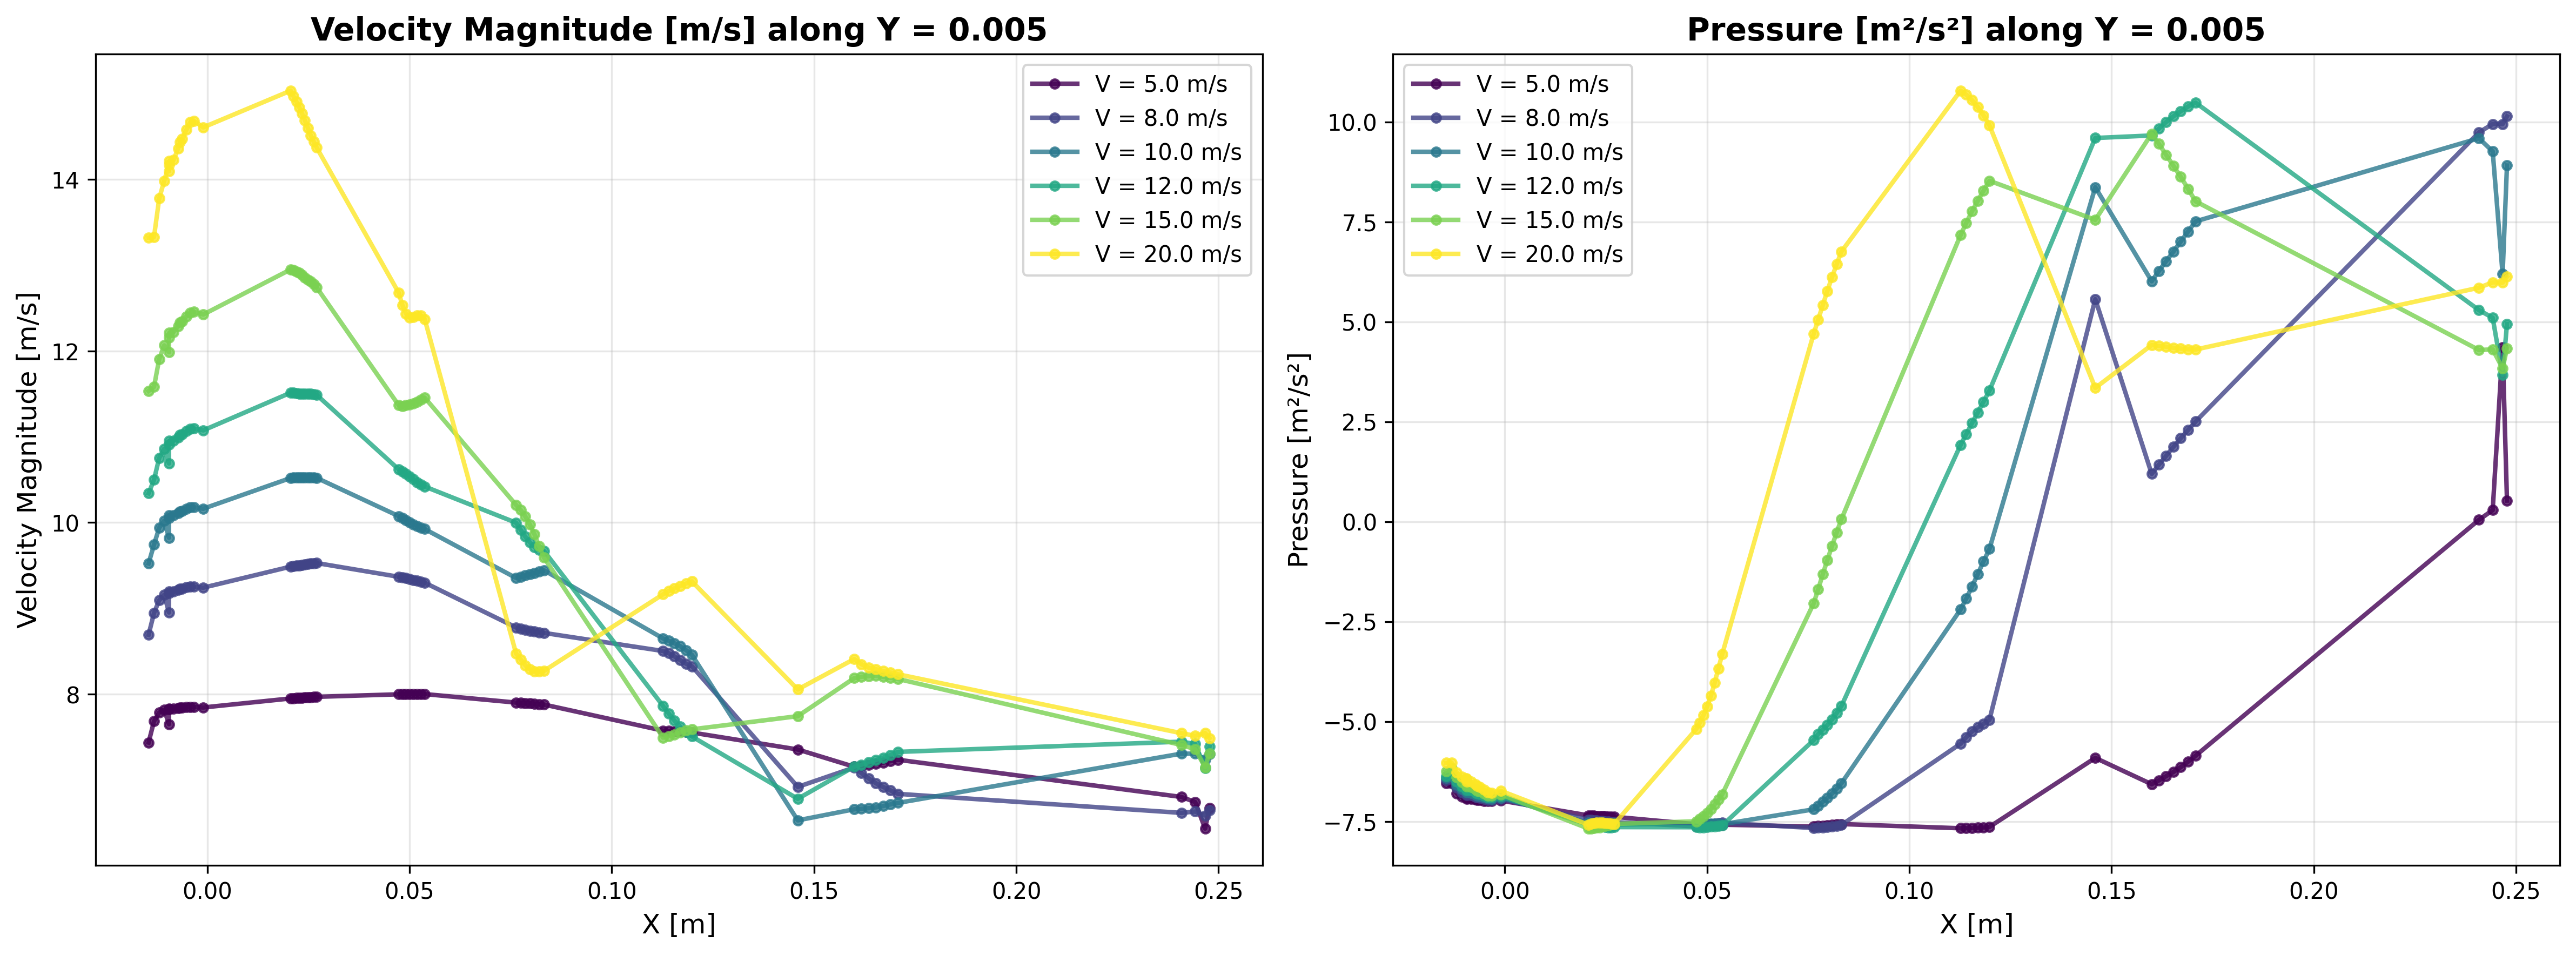

Values plotted in this chart, from the file beside it:
Velocity_m_s, X, U_magnitude, U_x, U_y, U_z, p, k, epsilon, nut
5.0, -0.01453, 7.436, 7.435, -0.08518, -0.01608, -6.548, 0.6763, 558.1, 0.0004124
5.0, -0.01319, 7.684, 7.683, -0.09096, -0.01626, -6.551, 0.4197, 109.5, 0.0006624
5.0, -0.0119, 7.785, 7.785, -0.08963, -0.0179, -6.798, 0.3414, 74.29, 0.0006435
5.0, -0.01066, 7.819, 7.818, -0.08874, -0.0188, -6.889, 0.3189, 71.58, 0.0006279
5.0, -0.009489, 7.65, 7.65, -0.09394, -0.006473, -6.507, 0.3732, -9.542, 0.0007974
5.0, -0.009478, 7.827, 7.826, -0.0886, -0.01904, -6.917, 0.3145, 73.09, 0.0006215
5.0, -0.009436, 7.832, 7.832, -0.08865, -0.01904, -6.931, 0.3103, 69.24, 0.0006222
5.0, -0.008339, 7.833, 7.833, -0.08854, -0.0192, -6.937, 0.3125, 75.15, 0.0006161
5.0, -0.007246, 7.838, 7.838, -0.08848, -0.01937, -6.954, 0.3111, 77.2, 0.0006112
5.0, -0.0068, 7.841, 7.84, -0.08846, -0.01956, -6.963, 0.3112, 79.62, 0.0006075
5.0, -0.006197, 7.843, 7.842, -0.0884, -0.01957, -6.97, 0.3096, 79.2, 0.0006065
5.0, -0.005189, 7.847, 7.846, -0.08833, -0.01975, -6.985, 0.3084, 81.11, 0.0006023
5.0, -0.004222, 7.85, 7.85, -0.0883, -0.01987, -6.996, 0.3076, 82.68, 0.0005989
5.0, -0.003294, 7.85, 7.849, -0.08838, -0.01991, -6.996, 0.3087, 83.89, 0.0005979
5.0, -0.001001, 7.845, 7.844, -0.08873, -0.01994, -6.979, 0.3123, 83.87, 0.0006006
5.0, 0.02063, 7.95, 7.949, -0.09165, -0.01567, -7.35, 0.3528, 138.5, 0.0005034
5.0, 0.02131, 7.952, 7.952, -0.09165, -0.01565, -7.355, 0.3507, 136, 0.0005029
5.0, 0.02201, 7.955, 7.954, -0.09166, -0.01565, -7.36, 0.3485, 133.5, 0.0005024
5.0, 0.02271, 7.957, 7.956, -0.09166, -0.01566, -7.364, 0.3464, 131, 0.0005019
5.0, 0.02341, 7.959, 7.958, -0.09167, -0.01566, -7.368, 0.3443, 128.6, 0.0005015
5.0, 0.02412, 7.961, 7.96, -0.09167, -0.01565, -7.372, 0.3424, 126.3, 0.000501
5.0, 0.02484, 7.962, 7.962, -0.09167, -0.01564, -7.375, 0.3405, 123.9, 0.0005007
5.0, 0.02556, 7.964, 7.964, -0.09168, -0.01565, -7.378, 0.3382, 121.2, 0.0005004
5.0, 0.02629, 7.966, 7.966, -0.09169, -0.01567, -7.381, 0.3359, 118.4, 0.0005002
5.0, 0.02702, 7.969, 7.968, -0.09174, -0.0157, -7.384, 0.3335, 115.5, 0.0005001
5.0, 0.04731, 7.998, 7.997, -0.09929, -0.006905, -7.571, 0.4428, 182.8, 0.0004413
5.0, 0.04821, 7.999, 7.998, -0.09958, -0.006729, -7.572, 0.4417, 178.8, 0.0004439
5.0, 0.04911, 8, 7.999, -0.09989, -0.006501, -7.574, 0.4409, 175.1, 0.0004465
5.0, 0.05002, 8.001, 8, -0.1002, -0.006276, -7.575, 0.4403, 171.8, 0.0004488
5.0, 0.05094, 8.001, 8, -0.1005, -0.006023, -7.576, 0.44, 168.7, 0.0004512
5.0, 0.05186, 8.001, 8.001, -0.1008, -0.005719, -7.578, 0.4403, 165.9, 0.0004535
5.0, 0.05279, 8.001, 8, -0.1011, -0.005408, -7.58, 0.4408, 163.4, 0.0004558
5.0, 0.05373, 8.001, 8, -0.1014, -0.00508, -7.583, 0.4415, 161.1, 0.000458
5.0, 0.07634, 7.901, 7.901, -0.1147, 0.005867, -7.629, 0.6556, 245.3, 0.0004972
5.0, 0.07746, 7.899, 7.898, -0.115, 0.006142, -7.617, 0.6571, 241.9, 0.0005015
5.0, 0.07859, 7.896, 7.895, -0.1154, 0.006433, -7.607, 0.6593, 239.4, 0.0005058
5.0, 0.07973, 7.893, 7.892, -0.1157, 0.006716, -7.598, 0.6625, 237.6, 0.0005102
5.0, 0.08088, 7.888, 7.887, -0.116, 0.006914, -7.588, 0.6659, 236.3, 0.0005144
5.0, 0.08204, 7.883, 7.883, -0.1163, 0.007078, -7.577, 0.6695, 235.2, 0.0005185
5.0, 0.0832, 7.879, 7.878, -0.1167, 0.007242, -7.566, 0.6733, 234.1, 0.0005227
5.0, 0.1127, 7.574, 7.573, -0.1375, 0.01299, -7.672, 1.238, 431.2, 0.0007024
5.0, 0.1141, 7.572, 7.57, -0.1384, 0.01336, -7.67, 1.247, 429.9, 0.000709
5.0, 0.1155, 7.568, 7.567, -0.1393, 0.01375, -7.665, 1.257, 428.6, 0.0007159
5.0, 0.1169, 7.564, 7.563, -0.1402, 0.01413, -7.659, 1.268, 427.5, 0.000723
5.0, 0.1184, 7.558, 7.557, -0.1411, 0.01452, -7.65, 1.279, 426.7, 0.0007306
5.0, 0.1198, 7.552, 7.551, -0.142, 0.01492, -7.638, 1.291, 425.9, 0.000738
5.0, 0.146, 7.355, 7.352, -0.2091, 0.01567, -5.911, 1.994, 543.3, 0.001107
5.0, 0.1599, 7.154, 7.151, -0.2123, 0.03491, -6.57, 2.304, 570.7, 0.001254
5.0, 0.1617, 7.164, 7.16, -0.2148, 0.03484, -6.473, 2.305, 561.9, 0.00126
5.0, 0.1635, 7.174, 7.171, -0.2174, 0.03478, -6.37, 2.303, 552, 0.001267
5.0, 0.1653, 7.187, 7.184, -0.2201, 0.03469, -6.264, 2.299, 542.1, 0.001272
5.0, 0.1671, 7.202, 7.199, -0.2231, 0.03465, -6.143, 2.295, 532, 0.001278
5.0, 0.1689, 7.22, 7.216, -0.2265, 0.03501, -6.005, 2.289, 520.9, 0.001287
5.0, 0.1708, 7.235, 7.231, -0.2301, 0.03529, -5.859, 2.285, 509.9, 0.001296
5.0, 0.2408, 6.802, 6.794, -0.3244, 0.05353, 0.04255, 2.574, 350.1, 0.002002
5.0, 0.2442, 6.742, 6.734, -0.3274, 0.05348, 0.2867, 2.623, 352.4, 0.002064
5.0, 0.2467, 6.434, 6.425, -0.3405, 0.05051, 4.356, 2.344, 227.1, 0.002246
5.0, 0.2478, 6.674, 6.666, -0.3296, 0.0528, 0.5261, 2.671, 353.9, 0.002127
8.0, -0.01453, 8.691, 8.691, -0.04895, -0.02079, -6.459, 0.5821, 433.5, 0.0004563
8.0, -0.01319, 8.944, 8.944, -0.06074, -0.02366, -6.444, 0.4204, 81.87, 0.0007055
... 288 more rows
